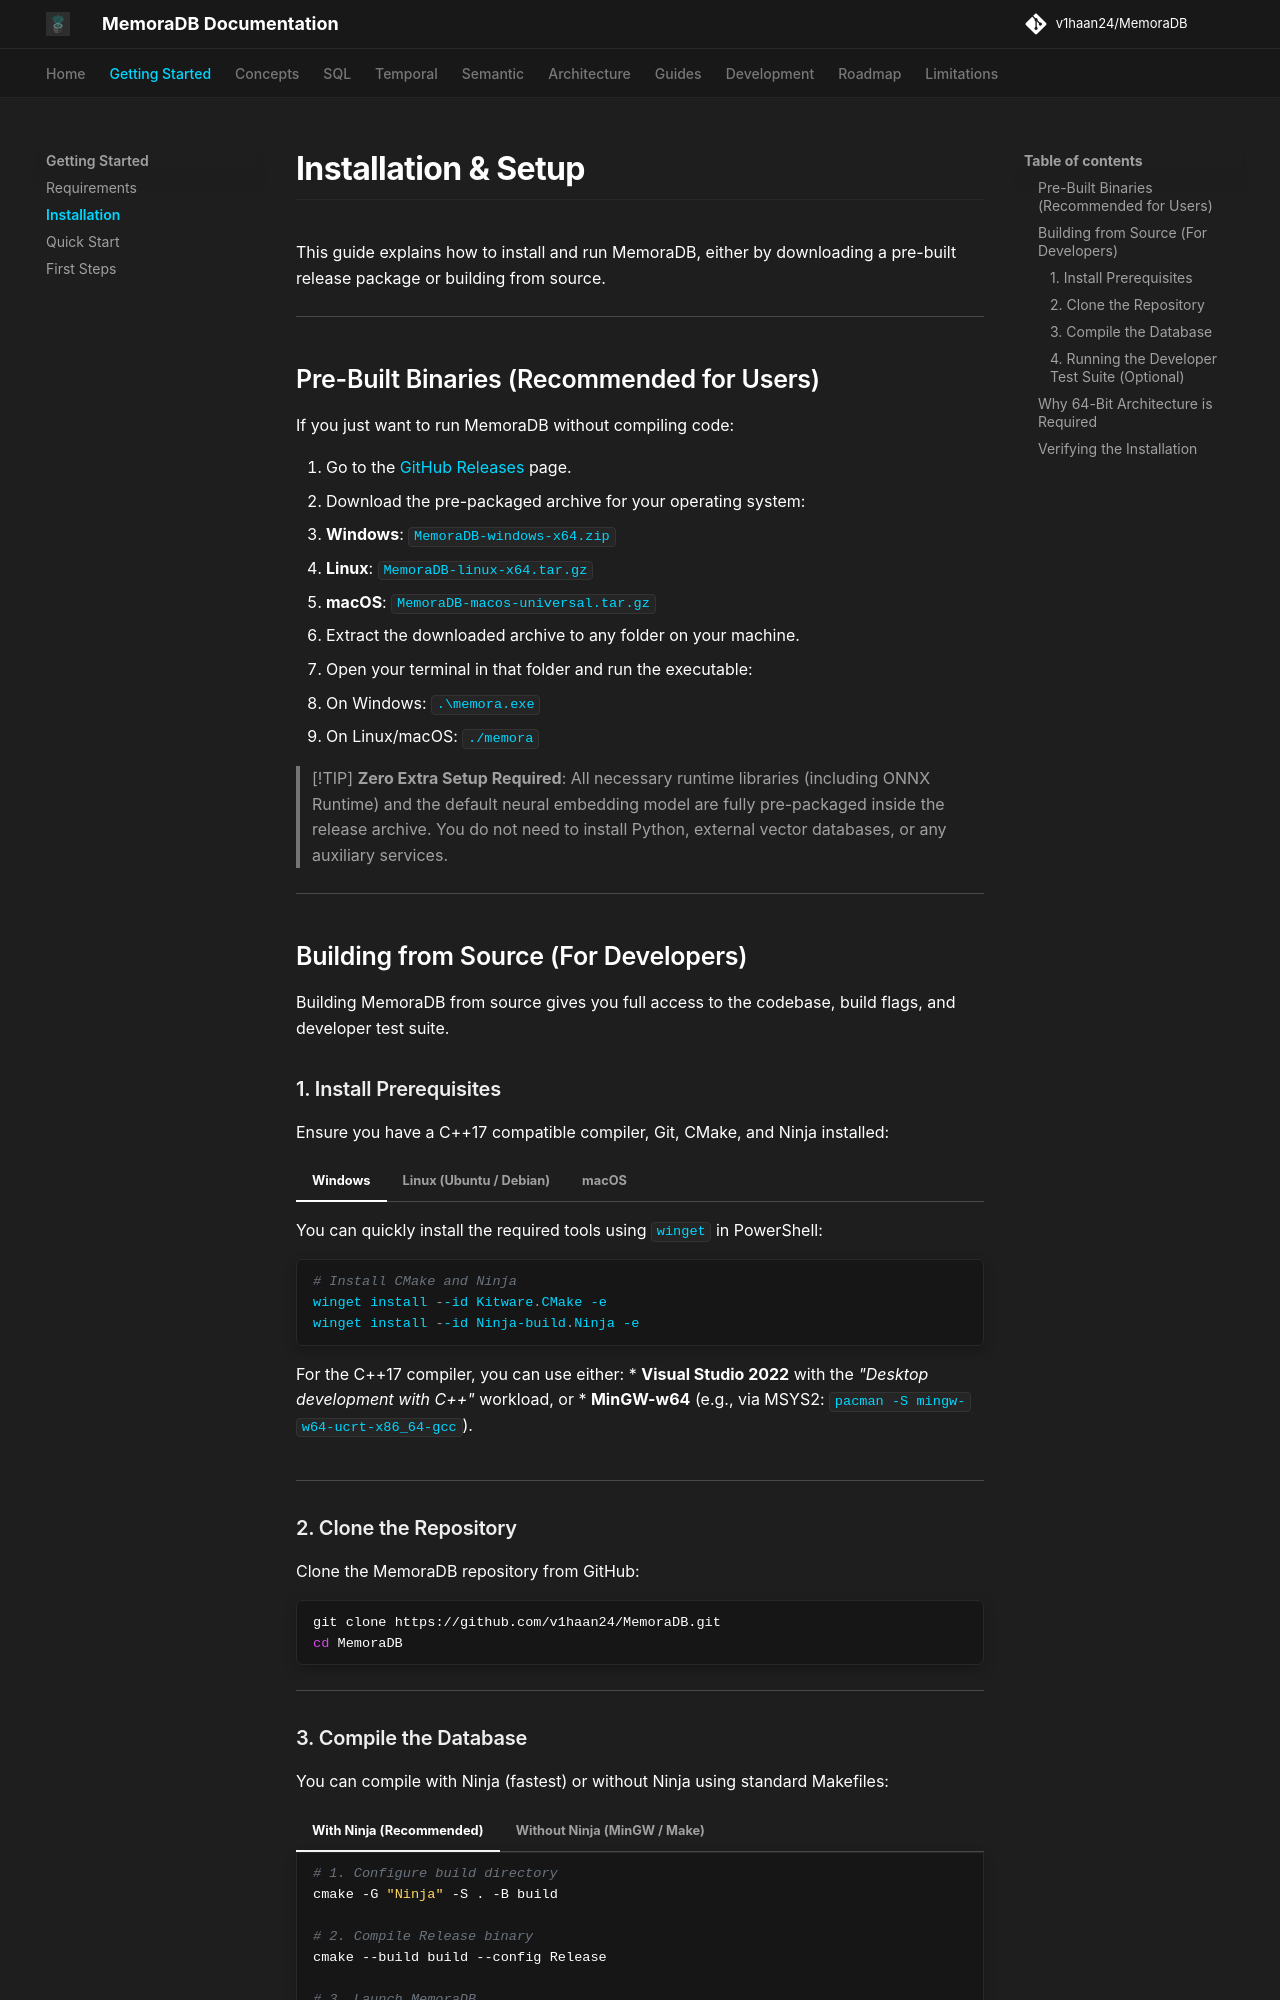

repository: v1haan24/MemoraDB · page: getting-started/installation/index.html · generator: mkdocs

# Installation & Setup

This guide explains how to install and run MemoraDB, either by downloading a pre-built release package or building from source.

---

## Pre-Built Binaries (Recommended for Users)

If you just want to run MemoraDB without compiling code:

1. Go to the [GitHub Releases](https://github.com/v1haan24/MemoraDB/releases) page.
2. Download the pre-packaged archive for your operating system:
   * **Windows**: `MemoraDB-windows-x64.zip`
   * **Linux**: `MemoraDB-linux-x64.tar.gz`
   * **macOS**: `MemoraDB-macos-universal.tar.gz`
3. Extract the downloaded archive to any folder on your machine.
4. Open your terminal in that folder and run the executable:
   * On Windows: `.\memora.exe`
   * On Linux/macOS: `./memora`

> [!TIP]
> **Zero Extra Setup Required**: All necessary runtime libraries (including ONNX Runtime) and the default neural embedding model are fully pre-packaged inside the release archive. You do not need to install Python, external vector databases, or any auxiliary services.

---

## Building from Source (For Developers)

Building MemoraDB from source gives you full access to the codebase, build flags, and developer test suite.

### 1. Install Prerequisites

Ensure you have a C++17 compatible compiler, Git, CMake, and Ninja installed:

=== "Windows"

    You can quickly install the required tools using `winget` in PowerShell:

    ```powershell
    # Install CMake and Ninja
    winget install --id Kitware.CMake -e
    winget install --id Ninja-build.Ninja -e
    ```

    For the C++17 compiler, you can use either:
    * **Visual Studio 2022** with the *"Desktop development with C++"* workload, or
    * **MinGW-w64** (e.g., via MSYS2: `pacman -S mingw-w64-ucrt-x86_64-gcc`).

=== "Linux (Ubuntu / Debian)"

    Install the build essentials, CMake, Git, and Ninja via `apt`:

    ```bash
    sudo apt update
    sudo apt install -y git cmake ninja-build build-essential
    ```

=== "macOS"

    Install tools using [Homebrew](https://brew.sh/):

    ```bash
    brew install git cmake ninja
    ```

---

### 2. Clone the Repository

Clone the MemoraDB repository from GitHub:

```bash
git clone https://github.com/v1haan24/MemoraDB.git
cd MemoraDB
```

---
